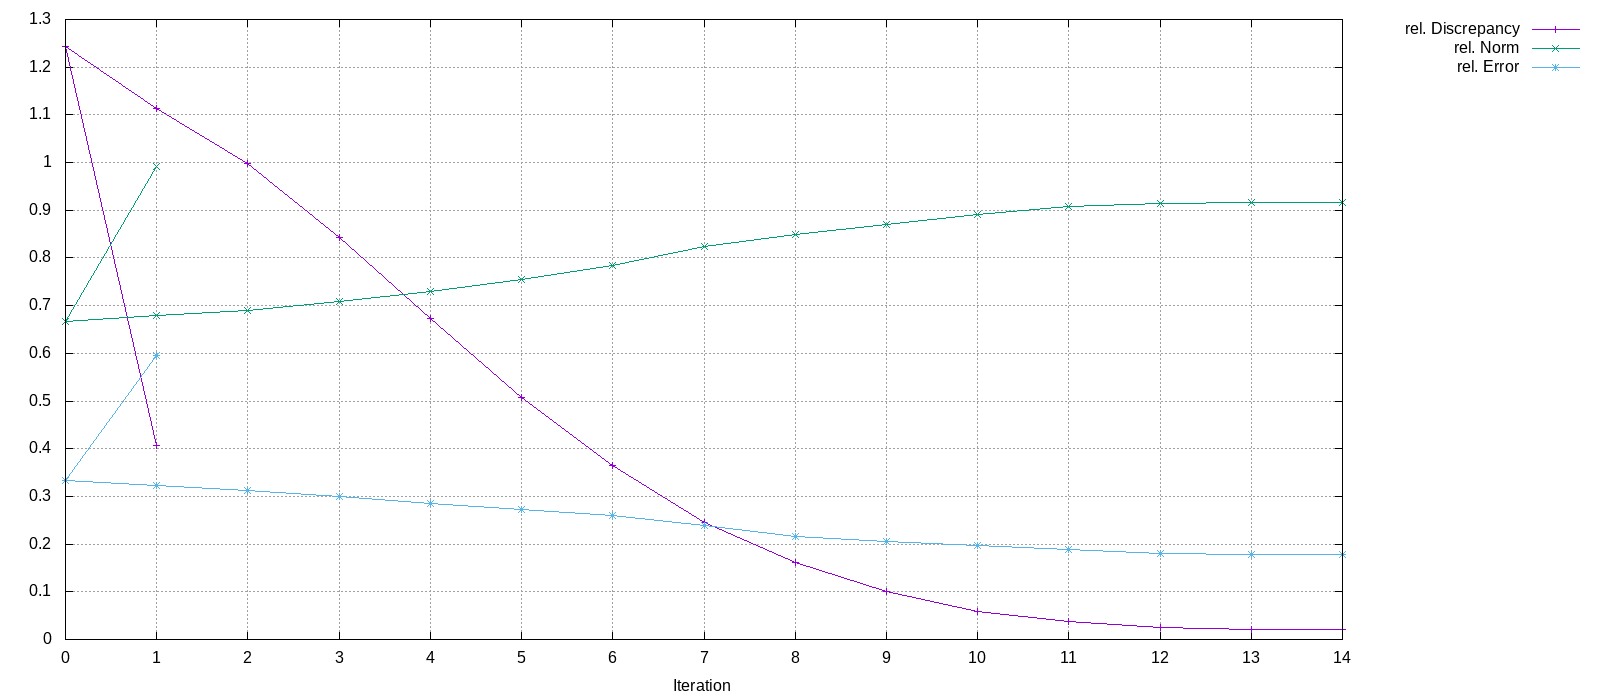

Values plotted in this chart, from the file beside it:
Iteration, rel. Discrepancy, rel. Norm, rel. Error
0, 1.242, 0.6667, 0.3333
1, 0.406, 0.9918, 0.5945
0, 1.242, 0.6667, 0.3333
1, 0.406, 0.9918, 0.5945
0, 1.243, 0.6667, 0.3333
1, 1.114, 0.6788, 0.3219
2, 0.9983, 0.6908, 0.312
3, 0.8434, 0.7084, 0.2992
4, 0.6724, 0.7304, 0.2854
5, 0.5079, 0.7553, 0.2721
6, 0.3639, 0.7833, 0.2591
7, 0.2448, 0.8245, 0.2392
8, 0.1608, 0.8489, 0.2156
9, 0.1012, 0.8693, 0.2045
10, 0.05894, 0.8911, 0.1963
11, 0.03694, 0.9073, 0.1896
12, 0.02513, 0.914, 0.1812
13, 0.02002, 0.9163, 0.1791
14, 0.01998, 0.9163, 0.1791
